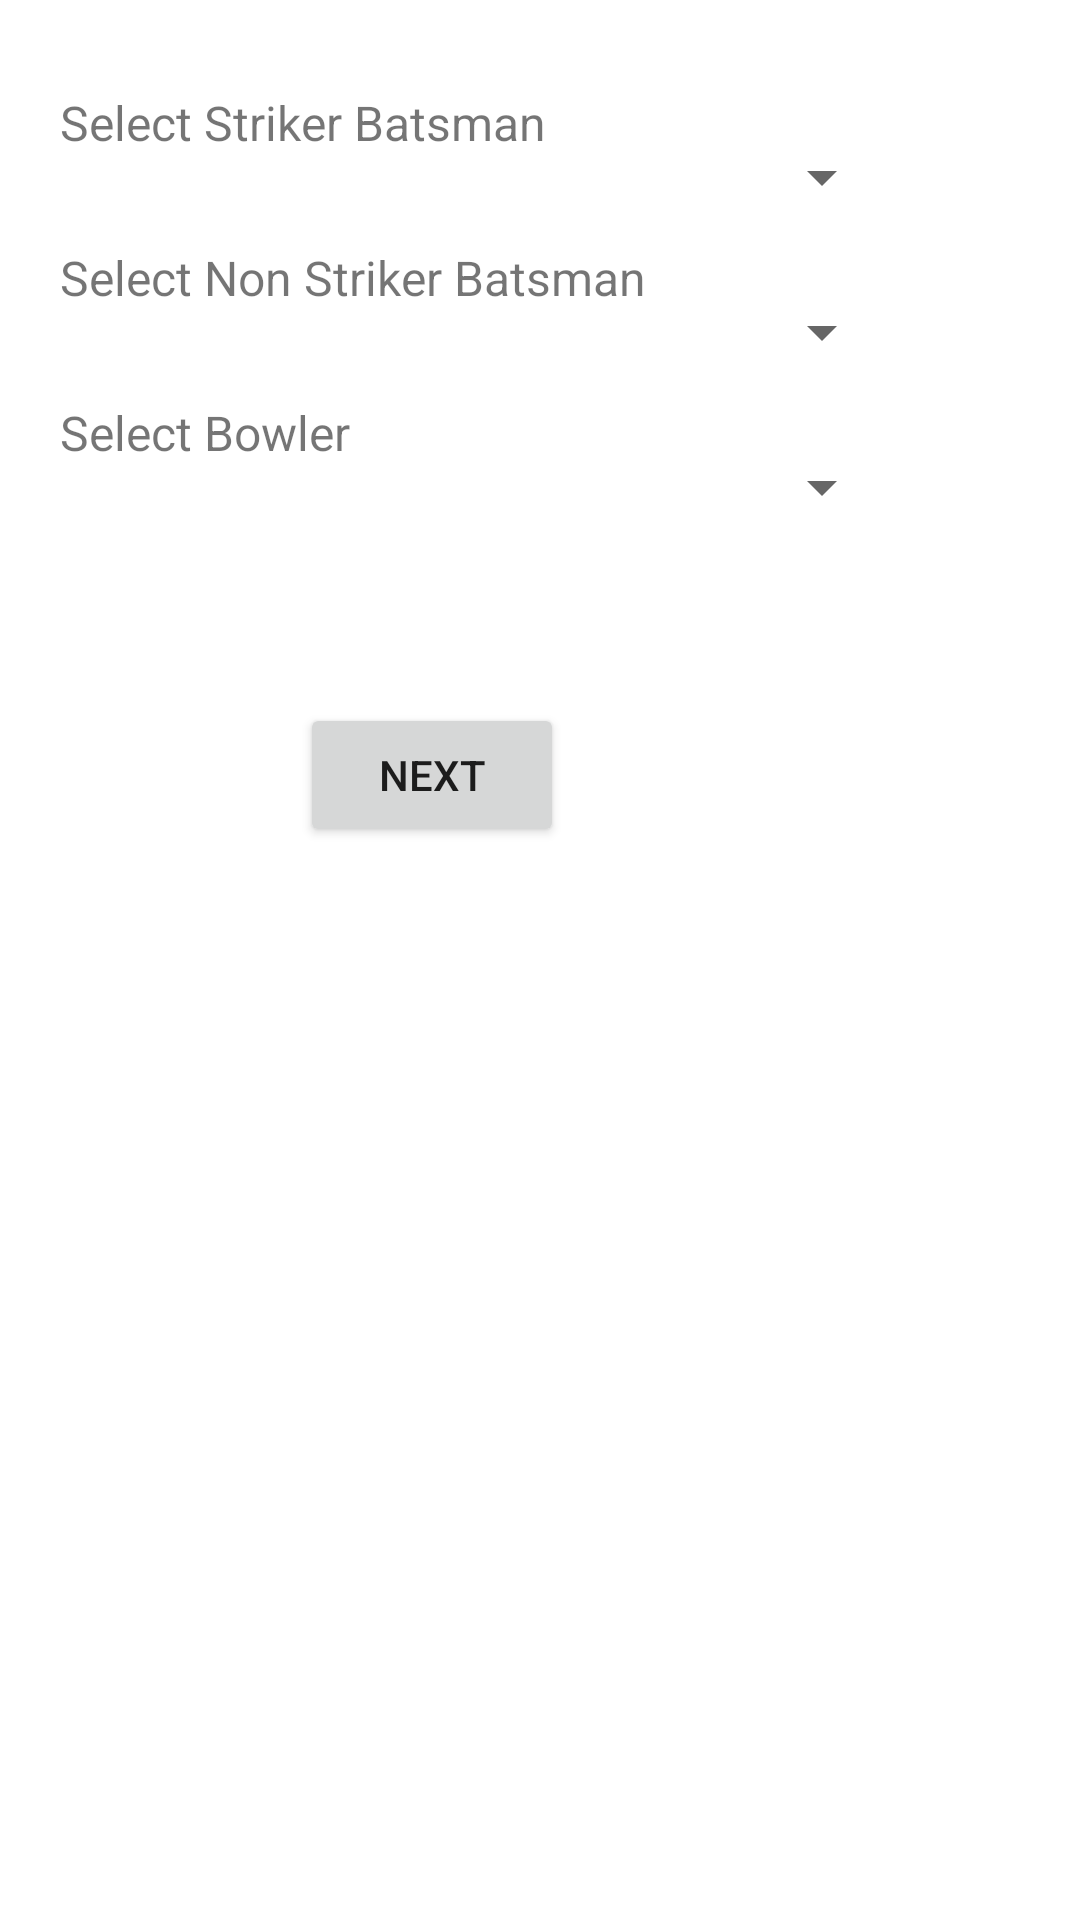

Android layout source for this screen:
<!-- AndroidManifest.xml: application theme Theme.ScoreAppCricket -->
<!-- res/layout/normal_match_running_select_inital_striker_nonstriker_bowler_screen.xml -->
<?xml version="1.0" encoding="utf-8"?>
<RelativeLayout xmlns:android="http://schemas.android.com/apk/res/android"
    xmlns:app="http://schemas.android.com/apk/res-auto"
    xmlns:tools="http://schemas.android.com/tools"
    android:layout_width="match_parent"
    android:layout_height="match_parent"
    android:orientation="vertical"
    tools:context=".MainActivity">


    <TextView
        android:id="@+id/SelectStrikerBatsmanTxt"
        android:layout_width="wrap_content"
        android:layout_height="wrap_content"
        android:layout_marginLeft="20dp"
        android:layout_marginStart="20dp"
        android:layout_marginTop="30dp"
        android:text="Select Striker Batsman"
        android:textSize="16sp" />

    <TextView
        android:id="@+id/SelectNonStrikerBatsmanTxt"
        android:layout_width="wrap_content"
        android:layout_height="wrap_content"
        android:layout_below="@+id/SelectStrikerBatsmanTxt"
        android:layout_marginStart="20dp"
        android:layout_marginTop="30dp"
        android:text="Select Non Striker Batsman"
        android:textSize="16sp" />

    <TextView
        android:id="@+id/SelectBowlerTxt"
        android:layout_width="wrap_content"
        android:layout_height="wrap_content"
        android:layout_below="@+id/SelectNonStrikerBatsmanTxt"
        android:layout_marginStart="20dp"
        android:layout_marginTop="30dp"
        android:text="Select Bowler"
        android:textSize="16sp" />

    <Spinner
        android:id="@+id/SelectStrikerBatsmanList"
        android:layout_width="wrap_content"
        android:layout_height="wrap_content"
        android:layout_alignBaseline="@+id/SelectStrikerBatsmanTxt"
        android:layout_alignBottom="@+id/SelectStrikerBatsmanTxt"
        android:layout_marginStart="250dp"
        android:layout_marginLeft="20dp"
        android:layout_marginTop="10dp"
        android:textSize="16sp" />

    <Spinner
        android:id="@+id/SelectNonStrikerBatsmanList"
        android:layout_width="wrap_content"
        android:layout_height="wrap_content"
        android:layout_alignBaseline="@+id/SelectNonStrikerBatsmanTxt"
        android:layout_alignBottom="@+id/SelectNonStrikerBatsmanTxt"
        android:layout_marginStart="250dp"
        android:layout_marginLeft="20dp"
        android:layout_marginTop="10dp"
        android:textSize="16sp" />

    <Spinner
        android:id="@+id/SelectBowlerList"
        android:layout_width="wrap_content"
        android:layout_height="wrap_content"
        android:layout_alignBaseline="@+id/SelectBowlerTxt"
        android:layout_alignBottom="@+id/SelectBowlerTxt"
        android:layout_marginStart="250dp"
        android:layout_marginLeft="20dp"
        android:layout_marginTop="10dp"
        android:textSize="16sp" />


    <Button
        android:id="@+id/next_button"
        android:layout_width="wrap_content"
        android:layout_height="wrap_content"
        android:layout_below="@+id/SelectBowlerList"
        android:layout_marginLeft="100dp"
        android:layout_marginTop="60dp"
        android:text="Next" />


</RelativeLayout>
<!-- resources referenced by this layout -->
<resources>
  <style name="Theme.ScoreAppCricket" parent="Theme.MaterialComponents.DayNight.DarkActionBar">
          
          <item name="colorPrimary">@color/purple_500</item>
          <item name="colorPrimaryVariant">@color/purple_700</item>
          <item name="colorOnPrimary">@color/white</item>
          
          <item name="colorSecondary">@color/teal_200</item>
          <item name="colorSecondaryVariant">@color/teal_700</item>
          <item name="colorOnSecondary">@color/black</item>
          
          <item name="android:statusBarColor" tools:targetApi="l">?attr/colorPrimaryVariant</item>
          
      </style>
  <!-- not gathered from this repository: default colours our renderer supplied (Android Studio template values) -->
  <color name="purple_500">#FF6200EE</color>
  <color name="purple_700">#FF3700B3</color>
  <color name="teal_200">#FF03DAC5</color>
  <color name="teal_700">#FF018786</color>
  <color name="black">#FF000000</color>
  <color name="white">#FFFFFFFF</color>
</resources>
